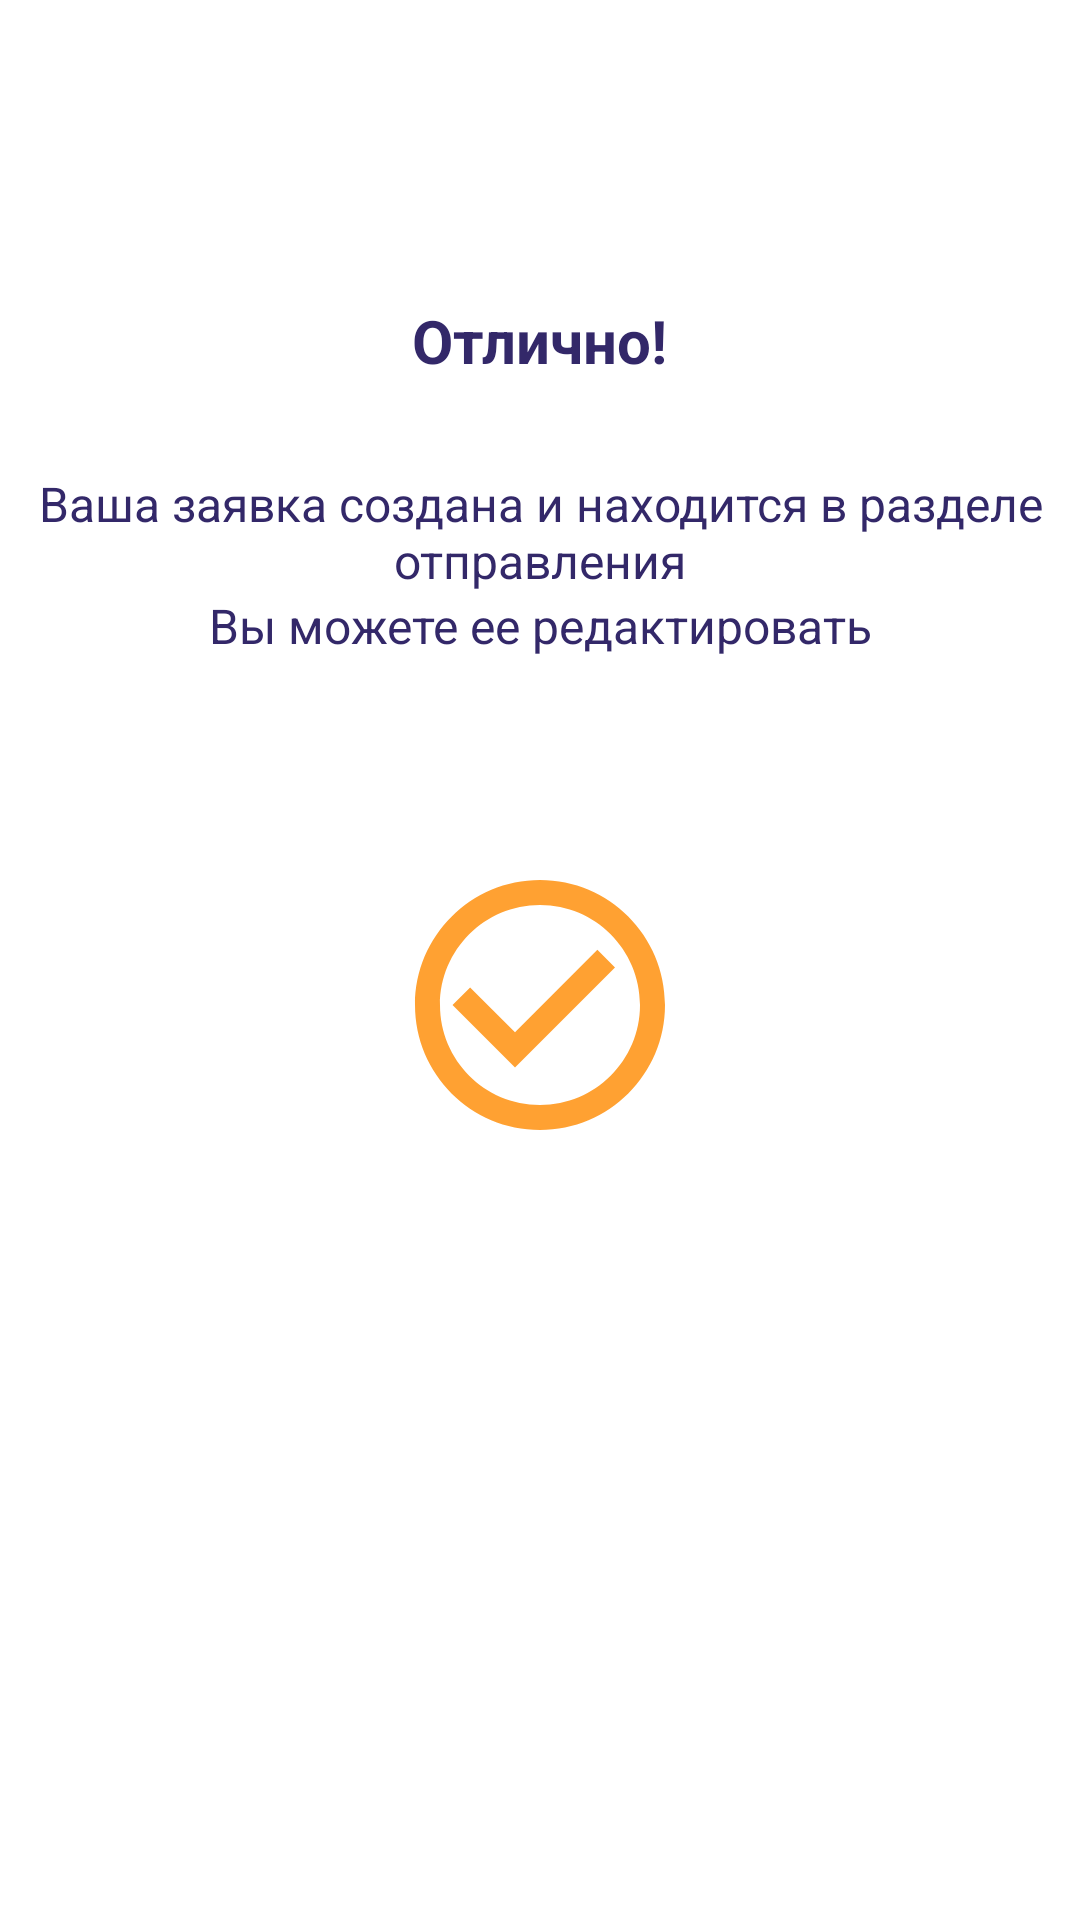

The Android layout XML behind this screen, and the referenced resources:
<!-- AndroidManifest.xml: application theme Theme.JustCargo -->
<!-- res/layout/fragment_order_created.xml -->
<?xml version="1.0" encoding="utf-8"?>
<androidx.constraintlayout.widget.ConstraintLayout xmlns:android="http://schemas.android.com/apk/res/android"
    xmlns:app="http://schemas.android.com/apk/res-auto"
    android:layout_width="match_parent"
    android:layout_height="match_parent">


    <TextView
        android:id="@+id/textview_header"
        style="@style/TextHeader"
        android:layout_width="wrap_content"
        android:layout_height="wrap_content"
        android:layout_marginTop="@dimen/xxl_margin"
        android:text="@string/text_great"
        app:layout_constraintEnd_toEndOf="parent"
        app:layout_constraintStart_toStartOf="parent"
        app:layout_constraintTop_toTopOf="parent" />

    <TextView
        android:id="@+id/textview_success"
        style="@style/StandartText"
        android:layout_width="wrap_content"
        android:layout_height="wrap_content"
        android:layout_marginTop="@dimen/l_margin"
        android:gravity="center"
        android:text="@string/text_success"
        app:layout_constraintEnd_toEndOf="parent"
        app:layout_constraintStart_toStartOf="parent"
        app:layout_constraintTop_toBottomOf="@id/textview_header" />

    <TextView
        android:id="@+id/textview"
        style="@style/StandartText"
        android:layout_width="wrap_content"
        android:layout_height="wrap_content"
        android:gravity="center"
        android:text="@string/text_can_edit"
        app:layout_constraintEnd_toEndOf="parent"
        app:layout_constraintStart_toStartOf="parent"
        app:layout_constraintTop_toBottomOf="@id/textview_success" />

    <ImageView
        android:id="@+id/image_check"
        android:layout_width="@dimen/xxl_margin"
        android:layout_height="@dimen/xxl_margin"
        android:layout_marginTop="@dimen/l_margin"
        android:background="@drawable/ic_check_mark"
        app:layout_constraintBottom_toBottomOf="parent"
        app:layout_constraintEnd_toEndOf="parent"
        app:layout_constraintStart_toStartOf="parent"
        app:layout_constraintTop_toTopOf="parent" />

</androidx.constraintlayout.widget.ConstraintLayout>
<!-- resources referenced by this layout -->
<resources>
  <dimen name="l_margin">30dp</dimen>
  <dimen name="xxl_margin">100dp</dimen>
  <!-- drawable ic_check_mark (drawable) -->
  <vector android:height="40dp" android:tint="#FFA132"
      android:viewportHeight="24" android:viewportWidth="24"
      android:width="40dp" xmlns:android="http://schemas.android.com/apk/res/android">
      <path android:fillColor="@android:color/white" android:pathData="M16.59,7.58L10,14.17l-3.59,-3.58L5,12l5,5 8,-8zM12,2C6.48,2 2,6.48 2,12s4.48,10 10,10 10,-4.48 10,-10S17.52,2 12,2zM12,20c-4.42,0 -8,-3.58 -8,-8s3.58,-8 8,-8 8,3.58 8,8 -3.58,8 -8,8z"/>
  </vector>
  <string name="text_can_edit">Вы можете ее редактировать</string>
  <string name="text_great">Отлично!</string>
  <string name="text_success">Ваша заявка создана и находится в разделе отправления</string>
  <style name="StandartText" parent="Widget.MaterialComponents.TextView">
          <item name="android:textColor">@color/dark_primary_color</item>
          <item name="android:textSize">@dimen/text_standart</item>
      </style>
  <style name="TextHeader">
          <item name="android:textSize">@dimen/text_title</item>
          <item name="android:textStyle">bold</item>
          <item name="android:textColor">@color/dark_primary_color</item>
      </style>
  <style name="Theme.JustCargo" parent="Theme.MaterialComponents.Light.NoActionBar">
          
          <item name="colorPrimary">@color/dark_primary_color</item>
          <item name="colorPrimaryVariant">@color/dark_primary_color</item>
          <item name="colorOnPrimary">@color/white</item>
          
          <item name="colorSecondary">@color/dark_primary_color</item>
          <item name="colorOnError">#F44336</item>
          <item name="colorSecondaryVariant">@color/teal_700</item>
          <item name="colorOnSecondary">@color/black</item>
          
          <item name="android:statusBarColor" tools:targetApi="l">?attr/colorPrimaryVariant</item>
          
          <item name="bottomSheetDialogTheme">@style/AppBottomSheetDialogTheme</item>
      </style>
  <color name="dark_primary_color">#332869</color>
  <dimen name="text_standart">16sp</dimen>
  <dimen name="text_title">20sp</dimen>
  <color name="white">#FFFFFFFF</color>
  <color name="teal_700">#FF018786</color>
  <color name="black">#FF000000</color>
  <style name="AppBottomSheetDialogTheme" parent="Theme.Design.Light.BottomSheetDialog">
          <item name="bottomSheetStyle">@style/AppModalStyle</item>
      </style>
  <style name="AppModalStyle" parent="Widget.Design.BottomSheet.Modal">
          <item name="behavior_peekHeight">@dimen/custom_peek_height</item>
      </style>
  <dimen name="custom_peek_height">550dp</dimen>
</resources>
